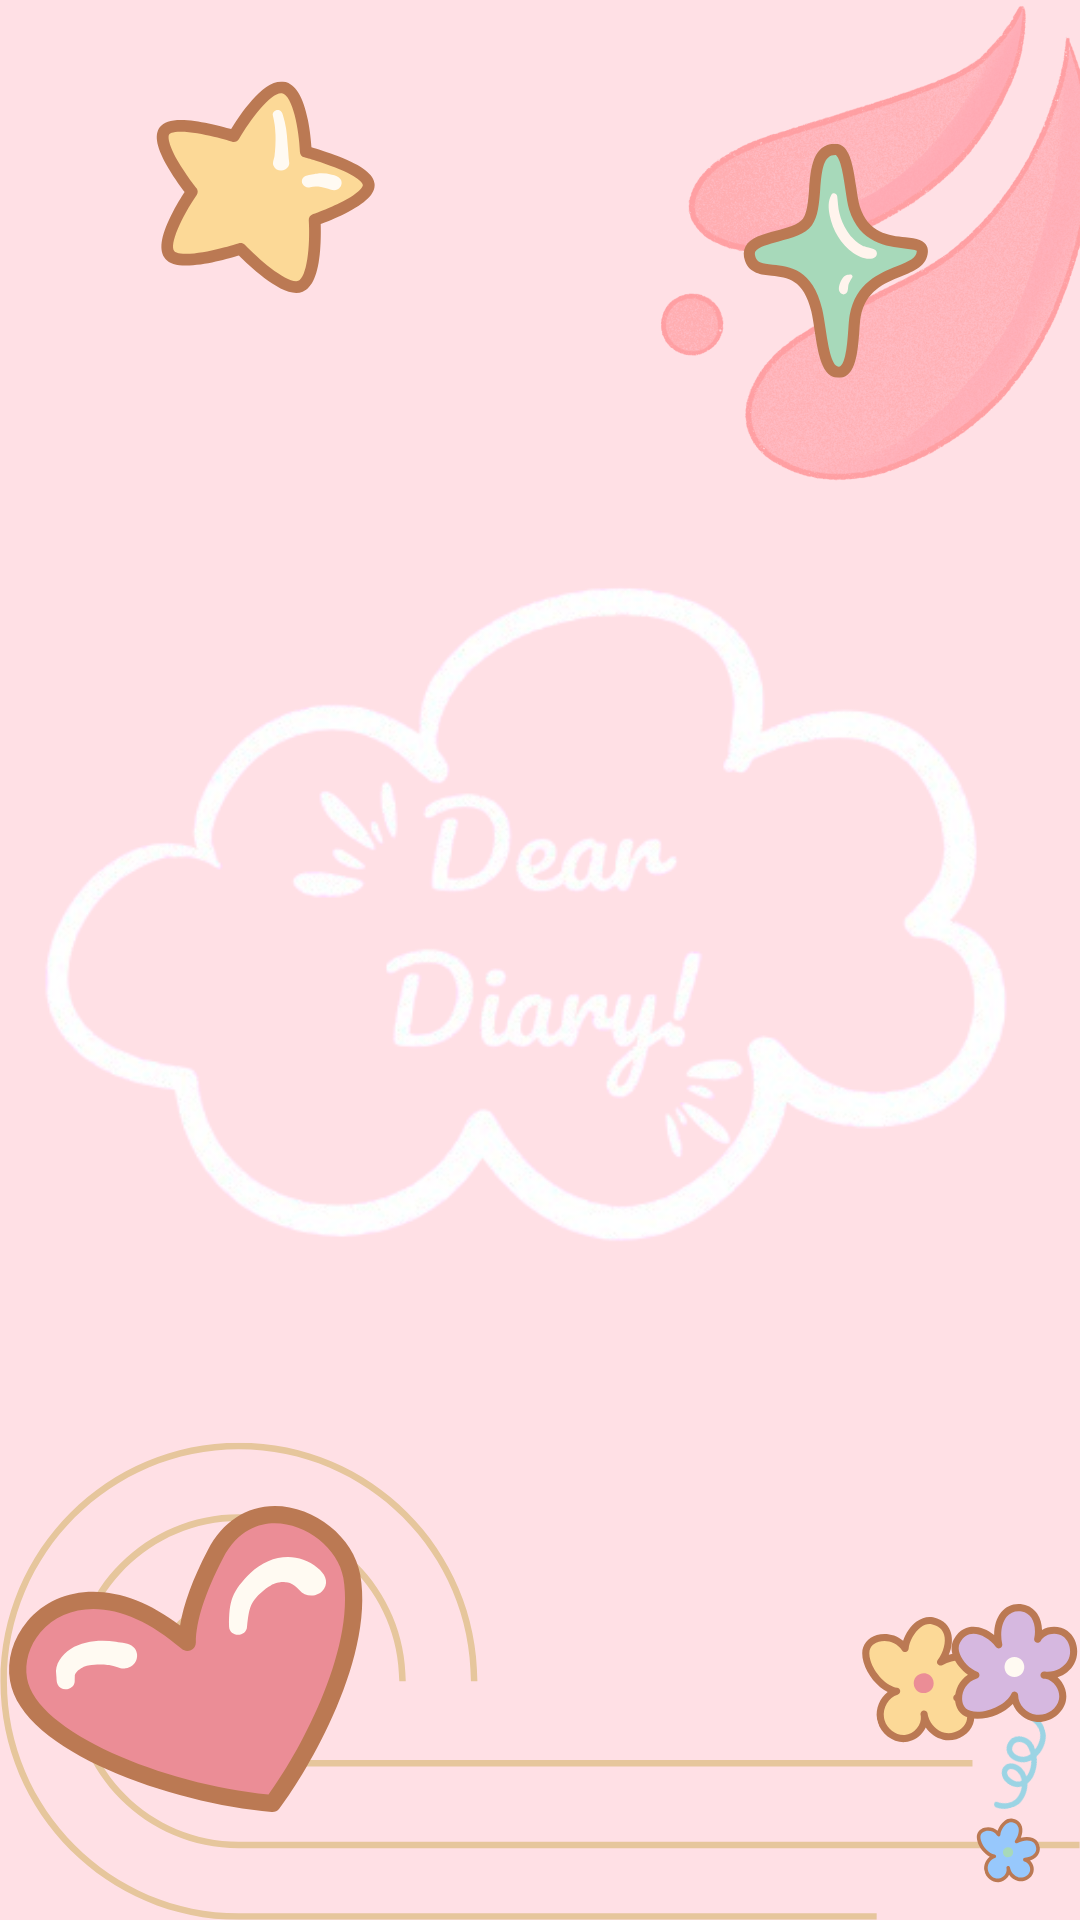

Produce the Android XML layout that renders to this screen, including the resource entries it uses.
<!-- AndroidManifest.xml: activity theme Theme.GirlyDiaryApp -->
<!-- res/layout/activity_splash_screen.xml -->
<LinearLayout
    xmlns:android="http://schemas.android.com/apk/res/android"
    android:layout_width="match_parent"
    android:layout_height="match_parent"
    android:gravity="center"
    android:background="@drawable/background"> 


    
    <ImageView
        android:layout_width="wrap_content"
        android:layout_height="wrap_content"
        android:src="@drawable/logo" />
</LinearLayout>
<!-- resources referenced by this layout -->
<resources>
  <!-- drawable background: png bitmap (drawable, 217019 bytes) -->
  <!-- drawable logo: png bitmap (drawable, 73274 bytes) -->
  <style name="Theme.GirlyDiaryApp" parent="Theme.AppCompat.Light.NoActionBar" />
</resources>
